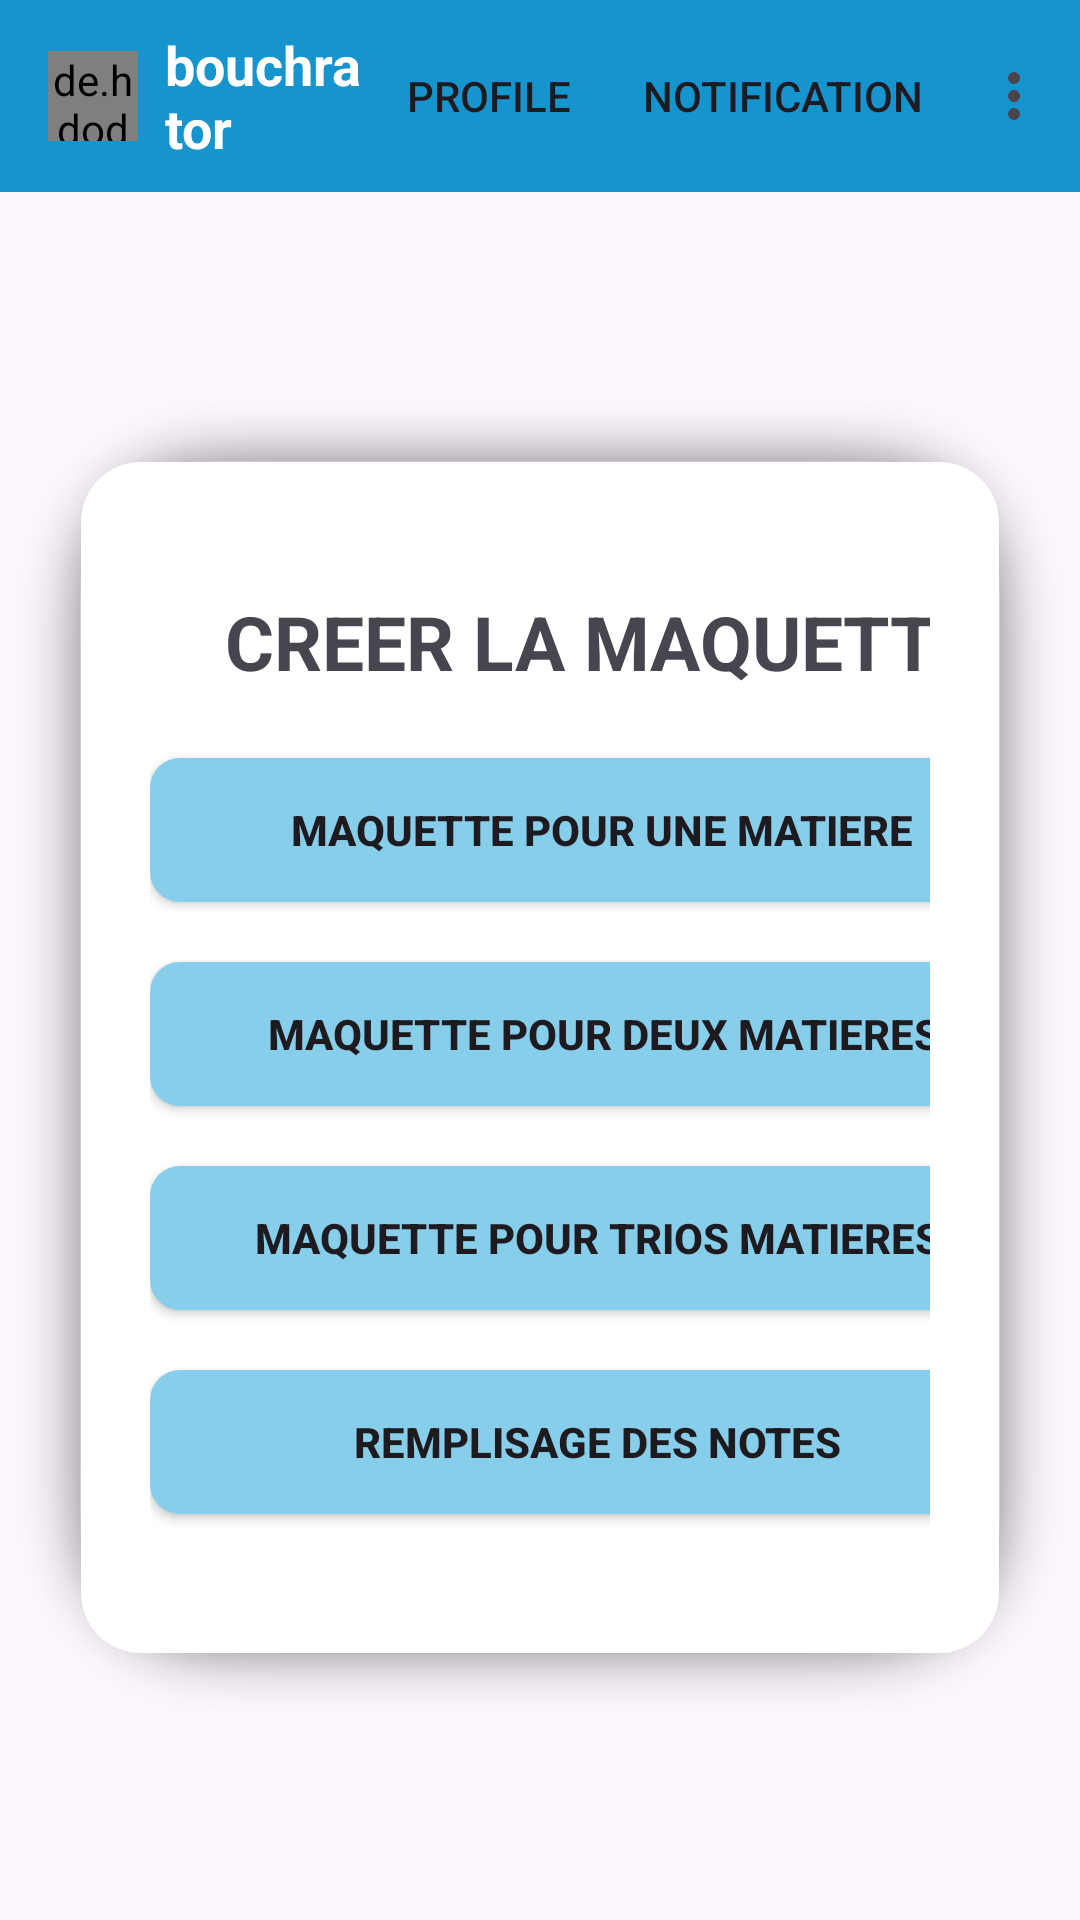

This screen was rendered from an Android layout file. Write that file and the resources it references.
<!-- AndroidManifest.xml: application theme Theme.Gestion_notes -->
<!-- res/layout/excel_chef.xml -->
<?xml version="1.0" encoding="utf-8"?>
<androidx.constraintlayout.widget.ConstraintLayout
    xmlns:android="http://schemas.android.com/apk/res/android"
    xmlns:app="http://schemas.android.com/apk/res-auto"
    xmlns:tools="http://schemas.android.com/tools"
    android:layout_width="match_parent"
    android:layout_height="match_parent">
    <com.google.android.material.appbar.MaterialToolbar
        android:id="@+id/toolbar2"
        android:layout_width="match_parent"
        android:layout_height="?attr/actionBarSize"
        android:background="#1694CD"
        app:menu="@menu/menu3"
        app:titleTextColor="#ffffff"
        tools:ignore="MissingConstraints">

        <de.hdodenhof.circleimageview.CircleImageView
            android:id="@+id/profileImageView2"
            android:layout_width="30dp"
            android:layout_height="30dp" />

        <TextView
            android:id="@+id/username2"
            android:layout_width="wrap_content"
            android:layout_height="wrap_content"
            android:layout_marginStart="25dp"
            android:layout_marginLeft="25dp"
            android:text="bouchra tor"
            android:textColor="#fff"
            android:textSize="18dp"
            android:textStyle="bold" />
    </com.google.android.material.appbar.MaterialToolbar>
    <LinearLayout
        android:layout_width="match_parent"
        android:layout_height="450dp"
        android:orientation="vertical"
        android:background="@drawable/shape"
        android:paddingLeft="50dp"
        android:paddingTop="70dp"
        android:paddingRight="50dp"
        app:layout_constraintTop_toBottomOf="@id/toolbar2"
        app:layout_constraintStart_toStartOf="parent"
        app:layout_constraintEnd_toEndOf="parent"
        app:layout_constraintBottom_toBottomOf="parent"
        tools:ignore="MissingConstraints">

        <TextView
            android:id="@+id/textView8"
            android:layout_width="301dp"
            android:layout_height="wrap_content"
            android:layout_marginBottom="22dp"
            android:gravity="center"
            android:text="CREER LA MAQUETTE"
            android:textSize="25dp"
            android:textStyle="bold" />

        <androidx.appcompat.widget.AppCompatButton
            android:id="@+id/button4"
            android:layout_width="301dp"
            android:layout_height="wrap_content"
            android:layout_marginBottom="20dp"
            android:background="@drawable/button_background"
            android:text="MAQUETTE POUR UNE MATIERE"
            android:textStyle="bold" />

        <androidx.appcompat.widget.AppCompatButton
            android:id="@+id/button43"
            android:layout_width="302dp"
            android:layout_height="wrap_content"
            android:layout_marginBottom="20dp"
            android:background="@drawable/button_background"
            android:text="MAQUETTE POUR DEUX MATIERES"
            android:textStyle="bold" />

        <androidx.appcompat.widget.AppCompatButton
            android:id="@+id/button2"
            android:layout_width="298dp"
            android:layout_height="wrap_content"
            android:layout_marginBottom="20dp"
            android:background="@drawable/button_background"
            android:text="MAQUETTE POUR TRIOS MATIERES"
            android:textStyle="bold" />
        <androidx.appcompat.widget.AppCompatButton
            android:id="@+id/button3"
            android:layout_width="298dp"
            android:layout_height="wrap_content"
            android:layout_marginBottom="20dp"
            android:background="@drawable/button_background"
            android:text="Remplisage des notes"
            android:textStyle="bold" />
    </LinearLayout>
</androidx.constraintlayout.widget.ConstraintLayout>
<!-- resources referenced by this layout -->
<resources>
  <!-- drawable button_background (drawable) -->
  <?xml version="1.0" encoding="utf-8"?>
  <selector xmlns:android="http://schemas.android.com/apk/res/android">
  <item>
      <shape android:shape="rectangle">
          <corners android:radius="10dp"/>
          <solid android:color="@color/blue"/>
  
      </shape>
  </item>
  </selector>
  <!-- drawable shape (drawable) -->
  <?xml version="1.0" encoding="utf-8"?>
  <layer-list xmlns:tools="http://schemas.android.com/tools"
      xmlns:android="http://schemas.android.com/apk/res/android"
      tools:ignore="MissingDefaultResource">
      <item android:drawable="@drawable/shado"/>
      <item>
          <shape android:shape="rectangle">
  <corners android:radius="20dp"/>
              <solid android:color="@android:color/white"/>
          </shape>
      </item>
  
  </layer-list>
  <style name="Theme.Gestion_notes" parent="Base.Theme.Gestion_notes" />
  <color name="blue">#87ceeb</color>
  <style name="Base.Theme.Gestion_notes" parent="Theme.Material3.DayNight.NoActionBar">
          
          
      </style>
</resources>
